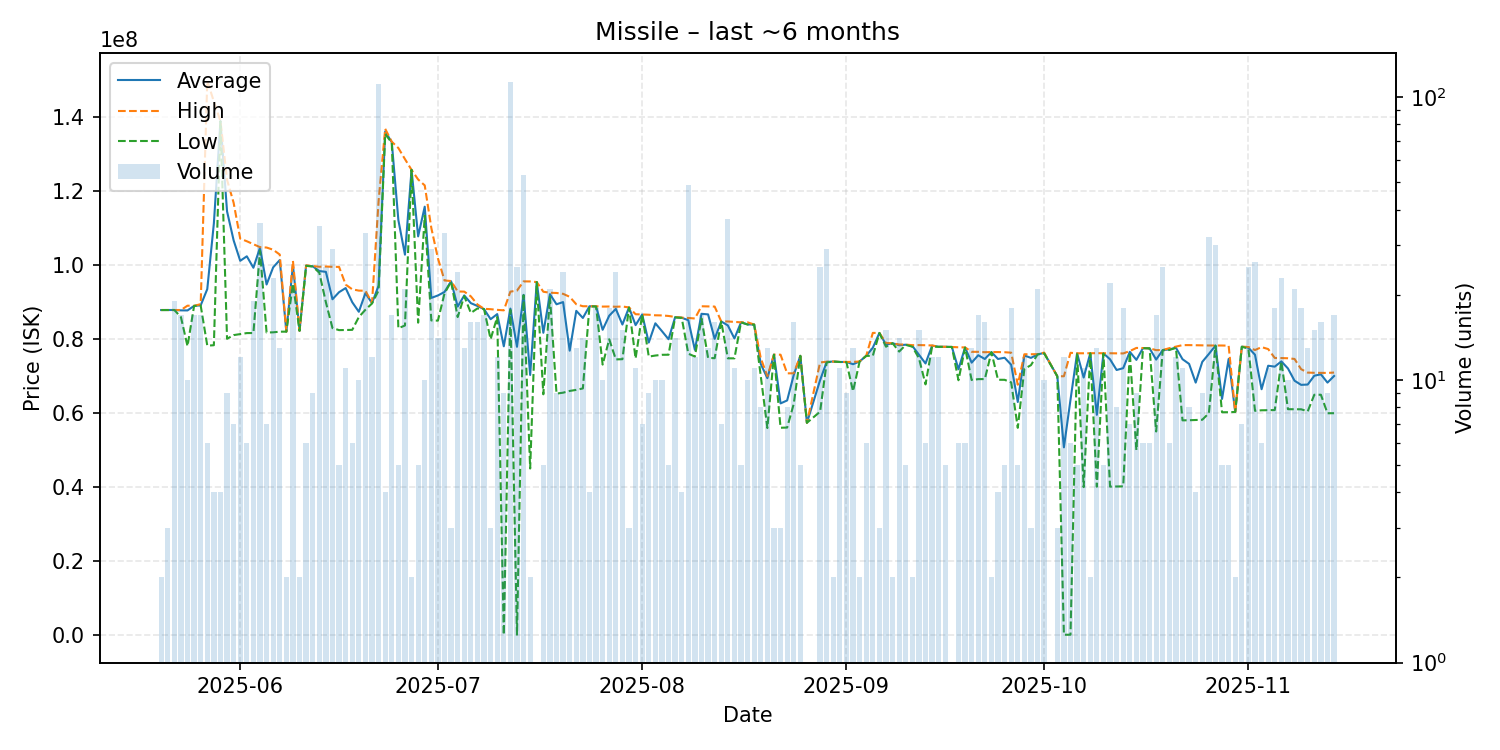

Source data for this figure (header and first rows):
date, average, highest, lowest, order_count, volume
2025-05-20, 87905000, 87910000, 87900000, 2, 2
2025-05-21, 87906667, 87910000, 87900000, 2, 3
2025-05-22, 87910000, 87910000, 87910000, 6, 19
2025-05-23, 87812941, 87910000, 86000000, 6, 17
2025-05-24, 87796000, 89080000, 78130000, 6, 10
2025-05-25, 89021765, 89030000, 89020000, 10, 17
2025-05-26, 89171176, 89500000, 89120000, 7, 17
2025-05-27, 93568333, 149900000, 78270000, 4, 6
2025-05-28, 111320000, 144250000, 78390000, 3, 4
2025-05-29, 138975000, 139000000, 138900000, 3, 4
2025-05-30, 114584444, 123100000, 80130000, 5, 9
2025-05-31, 106735714, 116900000, 81125000, 5, 7
2025-06-01, 101210000, 107200000, 81390000, 8, 12
2025-06-02, 102428333, 106500000, 81670000, 4, 6
2025-06-03, 99333684, 105700000, 81690000, 9, 19
2025-06-04, 104755556, 104900000, 103900000, 17, 36
2025-06-05, 94807143, 104800000, 81820000, 6, 7
2025-06-06, 99448261, 104200000, 81880000, 16, 23
2025-06-07, 101411538, 102900000, 82050000, 6, 13
2025-06-08, 82060000, 82060000, 82060000, 1, 2
2025-06-09, 99997619, 101200000, 94985000, 8, 21
2025-06-10, 82295000, 82300000, 82290000, 2, 2
2025-06-11, 99915000, 99980000, 99850000, 3, 6
2025-06-12, 99724444, 99780000, 99660000, 5, 9
2025-06-13, 98446857, 99600000, 97990000, 15, 35
2025-06-14, 98224800, 99670000, 90000000, 13, 25
2025-06-15, 90815172, 99580000, 83030000, 12, 29
2025-06-16, 92730000, 99570000, 82470000, 3, 5
2025-06-17, 93843636, 94780000, 82520000, 9, 11
2025-06-18, 90018333, 93505000, 82545000, 5, 6
2025-06-19, 87431000, 93155000, 86000000, 5, 10
2025-06-20, 92482424, 93110000, 87985000, 7, 33
2025-06-21, 89758333, 89850000, 89670000, 5, 12
2025-06-22, 94510000, 117400000, 93180000, 38, 111
2025-06-23, 136200000, 136900000, 135500000, 2, 4
2025-06-24, 133247059, 133400000, 133100000, 8, 17
2025-06-25, 112216000, 131700000, 82990000, 2, 5
2025-06-26, 102870476, 128700000, 83720000, 7, 21
2025-06-27, 125800000, 125800000, 125800000, 1, 2
2025-06-28, 107816000, 123200000, 84490000, 4, 5
2025-06-29, 115840000, 121600000, 113400000, 4, 10
2025-06-30, 91176897, 110100000, 85090000, 14, 29
2025-07-01, 91842143, 101900000, 85040000, 11, 14
2025-07-02, 92783636, 95900000, 92380000, 17, 33
2025-07-03, 95686667, 95740000, 95580000, 2, 3
2025-07-04, 88837917, 92920000, 86000000, 6, 24
2025-07-05, 91850769, 92880000, 91640000, 7, 13
2025-07-06, 89763125, 91600000, 87110000, 12, 16
2025-07-07, 89003125, 89410000, 88335000, 6, 16
2025-07-08, 88151176, 88235000, 88150000, 6, 17
2025-07-09, 85426667, 88130000, 80020000, 2, 3
2025-07-10, 86804167, 87950000, 86005000, 9, 12
2025-07-11, 78091647, 87820000, 84820, 5, 9
2025-07-12, 88300000, 92880000, 87940000, 34, 113
2025-07-13, 77968415, 93150000, 135140, 14, 25
2025-07-14, 92006415, 95650000, 91910000, 21, 53
2025-07-15, 70345000, 95630000, 45060000, 2, 2
2025-07-16, 95470000, 95470000, 95470000, 1, 1
2025-07-17, 81758000, 92850000, 65120000, 4, 5
2025-07-18, 92199524, 92580000, 91500000, 11, 21
... 117 more rows
